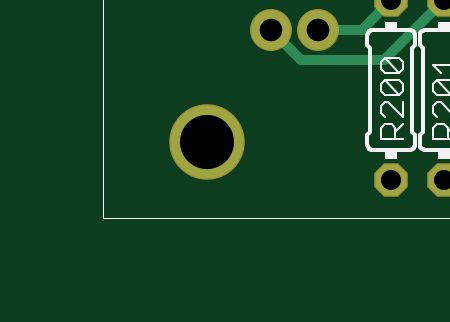
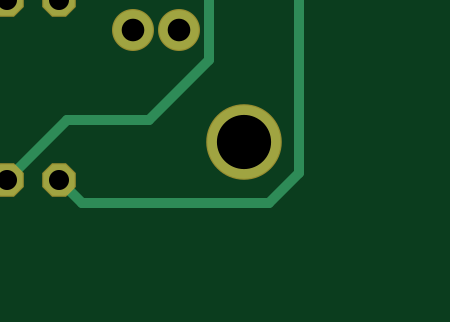
Circuit board: 6 layer files. Board 15.1 x 9.6 mm.
- top_copper: panel.cmp (404440 bytes)
- top_silk: panel.plc (1370504 bytes)
- bottom_copper: panel.sol (185482 bytes)
- top_mask: panel.stc (115916 bytes)
- bottom_mask: panel.sts (57607 bytes)
- drill: panel.xln (54168 bytes)

=== top_copper: panel.cmp (404440 bytes, source omitted) ===
=== top_silk: panel.plc (1370504 bytes, source omitted) ===
=== bottom_copper: panel.sol (185482 bytes, source omitted) ===
=== top_mask: panel.stc (115916 bytes, source omitted) ===
=== bottom_mask: panel.sts (57607 bytes, source omitted) ===
=== drill: panel.xln (54168 bytes, source omitted) ===
